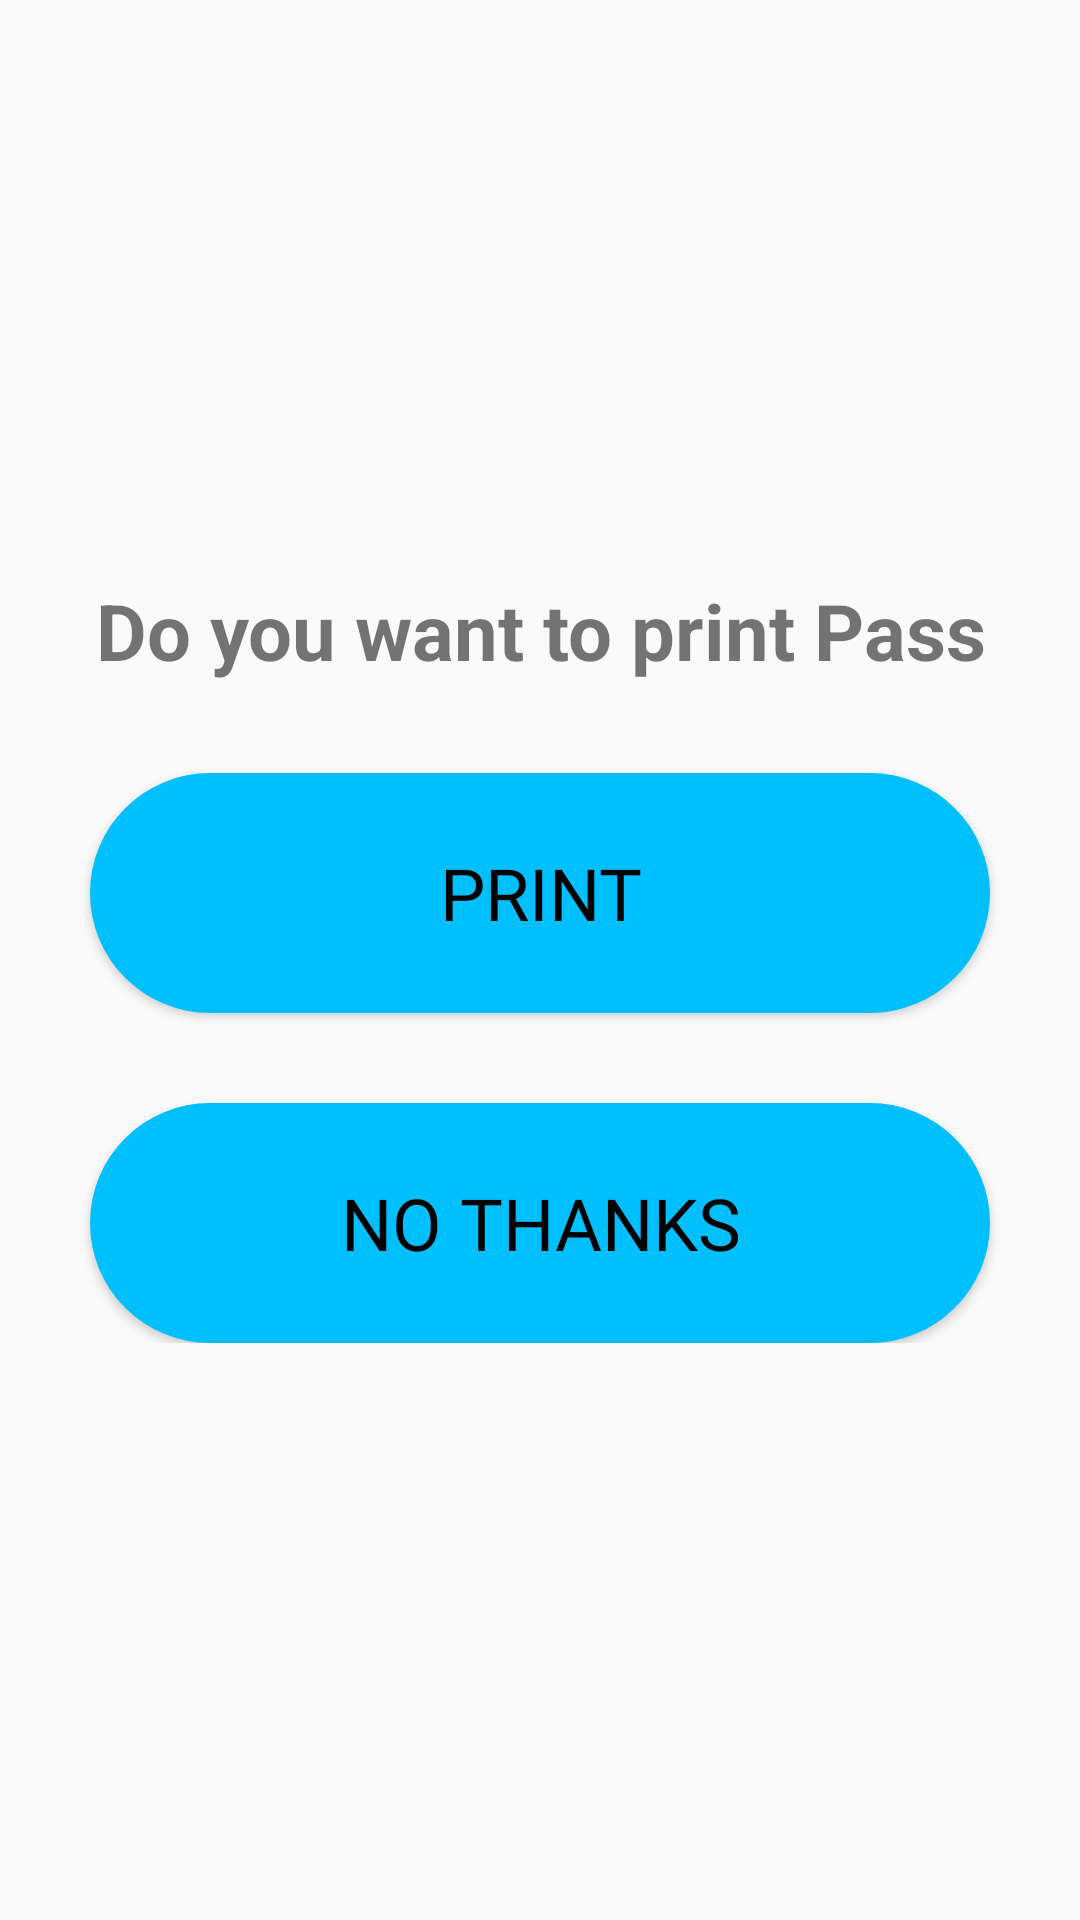

Produce the Android XML layout that renders to this screen, including the resource entries it uses.
<!-- AndroidManifest.xml: application theme Theme.Netrasagar -->
<!-- res/layout/activity_print_pass.xml -->
<?xml version="1.0" encoding="utf-8"?>
<androidx.constraintlayout.widget.ConstraintLayout xmlns:android="http://schemas.android.com/apk/res/android"
    xmlns:app="http://schemas.android.com/apk/res-auto"
    xmlns:tools="http://schemas.android.com/tools"
    android:layout_width="match_parent"
    android:layout_height="match_parent"
    tools:context=".print_pass">

    <androidx.constraintlayout.widget.ConstraintLayout
        android:id="@+id/pp_printCover"
        android:layout_width="match_parent"
        android:layout_height="wrap_content"
        app:layout_constraintBottom_toBottomOf="parent"
        app:layout_constraintEnd_toEndOf="parent"
        app:layout_constraintStart_toStartOf="parent"
        app:layout_constraintTop_toTopOf="parent">

        <TextView
            android:id="@+id/pp_confirmMessage"
            android:layout_width="match_parent"
            android:layout_height="wrap_content"
            android:textAlignment="center"
            android:textSize="26dp"
            style="@style/dataStyle1"
            android:text="@string/printConfirmMessage"
            app:layout_constraintTop_toTopOf="parent"
            app:layout_constraintLeft_toLeftOf="parent"/>

        <Button
            android:id="@+id/pp_btnPrint"
            android:layout_width="0dp"
            android:layout_height="80dp"
            app:layout_constraintWidth_max="300dp"
            android:layout_marginTop="30dp"
            android:visibility="visible"
            android:background="@drawable/btn_coloured"
            android:fontFamily="@font/archivo_black"
            android:textColor="@color/black"
            android:textSize="24sp"
            android:text="@string/print"
            app:layout_constraintTop_toBottomOf="@id/pp_confirmMessage"
            app:layout_constraintLeft_toLeftOf="parent"
            app:layout_constraintRight_toRightOf="parent"/>
        <Button
            android:id="@+id/pp_btnCancel"
            android:layout_width="0dp"
            android:layout_height="80dp"
            android:layout_marginTop="30dp"
            app:layout_constraintWidth_max="300dp"
            android:visibility="visible"
            android:background="@drawable/btn_coloured"
            android:fontFamily="@font/archivo_black"
            android:textColor="@color/black"
            android:textSize="24sp"
            android:text="@string/noThanks"
            app:layout_constraintTop_toBottomOf="@id/pp_btnPrint"
            app:layout_constraintLeft_toLeftOf="parent"
            app:layout_constraintRight_toRightOf="parent"/>
    </androidx.constraintlayout.widget.ConstraintLayout>


    <LinearLayout
        android:id="@+id/pp_progressbar"
        android:layout_width="match_parent"
        android:layout_height="match_parent"
        android:gravity="center"
        android:orientation="vertical"
        android:clickable="true"
        android:background="#5000"
        android:visibility="gone"
        app:layout_constraintStart_toStartOf="parent"
        app:layout_constraintTop_toTopOf="parent">

        <ProgressBar
            android:layout_width="100dp"
            android:layout_height="100dp" />
    </LinearLayout>

</androidx.constraintlayout.widget.ConstraintLayout>
<!-- resources referenced by this layout -->
<resources>
  <color name="black">#FF000000</color>
  <!-- drawable btn_coloured (drawable) -->
  <?xml version="1.0" encoding="utf-8"?>
  <shape xmlns:android="http://schemas.android.com/apk/res/android">
  <solid android:color="#00bfff"/>
      <corners android:radius="50dp"/>
  
  </shape>
  <string name="noThanks">NO THANKS</string>
  <string name="print">PRINT</string>
  <string name="printConfirmMessage">Do you want to print Pass</string>
  <style name="dataStyle1">
          <item name="android:textStyle">bold</item>
          <item name="fontFamily">serif</item>
          <item name="android:textSize">24sp</item>
  
      </style>
  <style name="Theme.Netrasagar" parent="Theme.AppCompat.DayNight.DarkActionBar">
          
          <item name="colorPrimary">@color/purple_500</item>
          <item name="colorPrimaryVariant">@color/purple_700</item>
          <item name="colorOnPrimary">@color/white</item>
          
          <item name="colorSecondary">@color/teal_200</item>
          <item name="colorSecondaryVariant">@color/teal_700</item>
          <item name="colorOnSecondary">@color/black</item>
          
          <item name="android:statusBarColor" tools:targetApi="l">?attr/colorPrimaryVariant</item>
          
          <item name="BackCol1">#DBE0E5</item>
          <item name="BackCol2">#FFFFFF</item>
          <item name="FrontCol">#000000</item>
          <item name="MyStyleBlueTransperent">#20073253</item>
      </style>
  <color name="purple_500">#FF6200EE</color>
  <color name="purple_700">#FF3700B3</color>
  <color name="white">#FFFFFFFF</color>
  <color name="teal_200">#FF03DAC5</color>
  <color name="teal_700">#FF018786</color>
</resources>
